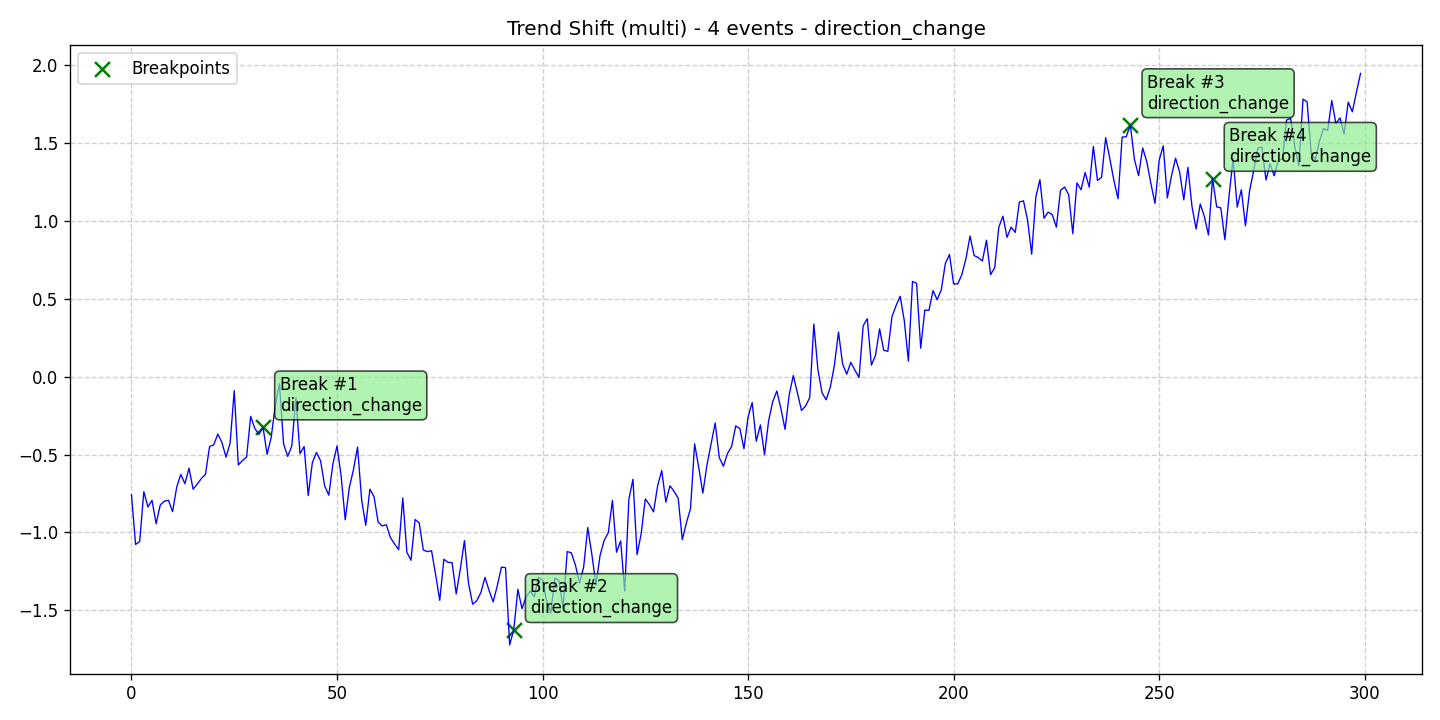

Data behind this chart, as committed beside it:
data, stationary, det_lin_up, det_lin_down, det_quad, det_cubic, det_exp, det_damped, stoc_trend, volatility, single_seas, multiple_seas, point_anom_single, point_anom_multi, collect_anom, context_anom, mean_shift, var_shift, trend_shift, date, is_break, is_anomaly, is_multi, location_beginning
-0.7579, 0, 0, 0, 0, 0, 0, 0, 0, 0, 0, 0, 0, 0, 0, 0, 0, 0, 1, 2020-01-01, 0, 0, 1, 0
-1.077, 0, 0, 0, 0, 0, 0, 0, 0, 0, 0, 0, 0, 0, 0, 0, 0, 0, 1, 2020-01-02, 0, 0, 1, 0
-1.058, 0, 0, 0, 0, 0, 0, 0, 0, 0, 0, 0, 0, 0, 0, 0, 0, 0, 1, 2020-01-03, 0, 0, 1, 0
-0.7382, 0, 0, 0, 0, 0, 0, 0, 0, 0, 0, 0, 0, 0, 0, 0, 0, 0, 1, 2020-01-04, 0, 0, 1, 0
-0.8363, 0, 0, 0, 0, 0, 0, 0, 0, 0, 0, 0, 0, 0, 0, 0, 0, 0, 1, 2020-01-05, 0, 0, 1, 0
-0.7936, 0, 0, 0, 0, 0, 0, 0, 0, 0, 0, 0, 0, 0, 0, 0, 0, 0, 1, 2020-01-06, 0, 0, 1, 0
-0.9438, 0, 0, 0, 0, 0, 0, 0, 0, 0, 0, 0, 0, 0, 0, 0, 0, 0, 1, 2020-01-07, 0, 0, 1, 0
-0.8236, 0, 0, 0, 0, 0, 0, 0, 0, 0, 0, 0, 0, 0, 0, 0, 0, 0, 1, 2020-01-08, 0, 0, 1, 0
-0.7991, 0, 0, 0, 0, 0, 0, 0, 0, 0, 0, 0, 0, 0, 0, 0, 0, 0, 1, 2020-01-09, 0, 0, 1, 0
-0.7931, 0, 0, 0, 0, 0, 0, 0, 0, 0, 0, 0, 0, 0, 0, 0, 0, 0, 1, 2020-01-10, 0, 0, 1, 0
-0.8662, 0, 0, 0, 0, 0, 0, 0, 0, 0, 0, 0, 0, 0, 0, 0, 0, 0, 1, 2020-01-11, 0, 0, 1, 0
-0.7096, 0, 0, 0, 0, 0, 0, 0, 0, 0, 0, 0, 0, 0, 0, 0, 0, 0, 1, 2020-01-12, 0, 0, 1, 0
-0.6275, 0, 0, 0, 0, 0, 0, 0, 0, 0, 0, 0, 0, 0, 0, 0, 0, 0, 1, 2020-01-13, 0, 0, 1, 0
-0.687, 0, 0, 0, 0, 0, 0, 0, 0, 0, 0, 0, 0, 0, 0, 0, 0, 0, 1, 2020-01-14, 0, 0, 1, 0
-0.5873, 0, 0, 0, 0, 0, 0, 0, 0, 0, 0, 0, 0, 0, 0, 0, 0, 0, 1, 2020-01-15, 0, 0, 1, 0
-0.7224, 0, 0, 0, 0, 0, 0, 0, 0, 0, 0, 0, 0, 0, 0, 0, 0, 0, 1, 2020-01-16, 0, 0, 1, 0
-0.6895, 0, 0, 0, 0, 0, 0, 0, 0, 0, 0, 0, 0, 0, 0, 0, 0, 0, 1, 2020-01-17, 0, 0, 1, 0
-0.6533, 0, 0, 0, 0, 0, 0, 0, 0, 0, 0, 0, 0, 0, 0, 0, 0, 0, 1, 2020-01-18, 0, 0, 1, 0
-0.627, 0, 0, 0, 0, 0, 0, 0, 0, 0, 0, 0, 0, 0, 0, 0, 0, 0, 1, 2020-01-19, 0, 0, 1, 0
-0.4481, 0, 0, 0, 0, 0, 0, 0, 0, 0, 0, 0, 0, 0, 0, 0, 0, 0, 1, 2020-01-20, 0, 0, 1, 0
-0.438, 0, 0, 0, 0, 0, 0, 0, 0, 0, 0, 0, 0, 0, 0, 0, 0, 0, 1, 2020-01-21, 0, 0, 1, 0
-0.3686, 0, 0, 0, 0, 0, 0, 0, 0, 0, 0, 0, 0, 0, 0, 0, 0, 0, 1, 2020-01-22, 0, 0, 1, 0
-0.4214, 0, 0, 0, 0, 0, 0, 0, 0, 0, 0, 0, 0, 0, 0, 0, 0, 0, 1, 2020-01-23, 0, 0, 1, 0
-0.5164, 0, 0, 0, 0, 0, 0, 0, 0, 0, 0, 0, 0, 0, 0, 0, 0, 0, 1, 2020-01-24, 0, 0, 1, 0
-0.4262, 0, 0, 0, 0, 0, 0, 0, 0, 0, 0, 0, 0, 0, 0, 0, 0, 0, 1, 2020-01-25, 0, 0, 1, 0
-0.08941, 0, 0, 0, 0, 0, 0, 0, 0, 0, 0, 0, 0, 0, 0, 0, 0, 0, 1, 2020-01-26, 0, 0, 1, 0
-0.5666, 0, 0, 0, 0, 0, 0, 0, 0, 0, 0, 0, 0, 0, 0, 0, 0, 0, 1, 2020-01-27, 0, 0, 1, 0
-0.5382, 0, 0, 0, 0, 0, 0, 0, 0, 0, 0, 0, 0, 0, 0, 0, 0, 0, 1, 2020-01-28, 0, 0, 1, 0
-0.5158, 0, 0, 0, 0, 0, 0, 0, 0, 0, 0, 0, 0, 0, 0, 0, 0, 0, 1, 2020-01-29, 0, 0, 1, 0
-0.2545, 0, 0, 0, 0, 0, 0, 0, 0, 0, 0, 0, 0, 0, 0, 0, 0, 0, 1, 2020-01-30, 0, 0, 1, 0
-0.3321, 0, 0, 0, 0, 0, 0, 0, 0, 0, 0, 0, 0, 0, 0, 0, 0, 0, 1, 2020-01-31, 0, 0, 1, 0
-0.3699, 0, 0, 0, 0, 0, 0, 0, 0, 0, 0, 0, 0, 0, 0, 0, 0, 0, 1, 2020-02-01, 0, 0, 1, 0
-0.3243, 0, 0, 0, 0, 0, 0, 0, 0, 0, 0, 0, 0, 0, 0, 0, 0, 0, 1, 2020-02-02, 1, 0, 1, 0
-0.499, 0, 0, 0, 0, 0, 0, 0, 0, 0, 0, 0, 0, 0, 0, 0, 0, 0, 1, 2020-02-03, 0, 0, 1, 0
-0.3877, 0, 0, 0, 0, 0, 0, 0, 0, 0, 0, 0, 0, 0, 0, 0, 0, 0, 1, 2020-02-04, 0, 0, 1, 0
-0.1814, 0, 0, 0, 0, 0, 0, 0, 0, 0, 0, 0, 0, 0, 0, 0, 0, 0, 1, 2020-02-05, 0, 0, 1, 0
-0.04457, 0, 0, 0, 0, 0, 0, 0, 0, 0, 0, 0, 0, 0, 0, 0, 0, 0, 1, 2020-02-06, 0, 0, 1, 0
-0.4306, 0, 0, 0, 0, 0, 0, 0, 0, 0, 0, 0, 0, 0, 0, 0, 0, 0, 1, 2020-02-07, 0, 0, 1, 0
-0.5114, 0, 0, 0, 0, 0, 0, 0, 0, 0, 0, 0, 0, 0, 0, 0, 0, 0, 1, 2020-02-08, 0, 0, 1, 0
-0.4444, 0, 0, 0, 0, 0, 0, 0, 0, 0, 0, 0, 0, 0, 0, 0, 0, 0, 1, 2020-02-09, 0, 0, 1, 0
-0.1358, 0, 0, 0, 0, 0, 0, 0, 0, 0, 0, 0, 0, 0, 0, 0, 0, 0, 1, 2020-02-10, 0, 0, 1, 0
-0.4939, 0, 0, 0, 0, 0, 0, 0, 0, 0, 0, 0, 0, 0, 0, 0, 0, 0, 1, 2020-02-11, 0, 0, 1, 0
-0.4485, 0, 0, 0, 0, 0, 0, 0, 0, 0, 0, 0, 0, 0, 0, 0, 0, 0, 1, 2020-02-12, 0, 0, 1, 0
-0.763, 0, 0, 0, 0, 0, 0, 0, 0, 0, 0, 0, 0, 0, 0, 0, 0, 0, 1, 2020-02-13, 0, 0, 1, 0
-0.5521, 0, 0, 0, 0, 0, 0, 0, 0, 0, 0, 0, 0, 0, 0, 0, 0, 0, 1, 2020-02-14, 0, 0, 1, 0
-0.4864, 0, 0, 0, 0, 0, 0, 0, 0, 0, 0, 0, 0, 0, 0, 0, 0, 0, 1, 2020-02-15, 0, 0, 1, 0
-0.5396, 0, 0, 0, 0, 0, 0, 0, 0, 0, 0, 0, 0, 0, 0, 0, 0, 0, 1, 2020-02-16, 0, 0, 1, 0
-0.7012, 0, 0, 0, 0, 0, 0, 0, 0, 0, 0, 0, 0, 0, 0, 0, 0, 0, 1, 2020-02-17, 0, 0, 1, 0
-0.7606, 0, 0, 0, 0, 0, 0, 0, 0, 0, 0, 0, 0, 0, 0, 0, 0, 0, 1, 2020-02-18, 0, 0, 1, 0
-0.5607, 0, 0, 0, 0, 0, 0, 0, 0, 0, 0, 0, 0, 0, 0, 0, 0, 0, 1, 2020-02-19, 0, 0, 1, 0
-0.4446, 0, 0, 0, 0, 0, 0, 0, 0, 0, 0, 0, 0, 0, 0, 0, 0, 0, 1, 2020-02-20, 0, 0, 1, 0
-0.6373, 0, 0, 0, 0, 0, 0, 0, 0, 0, 0, 0, 0, 0, 0, 0, 0, 0, 1, 2020-02-21, 0, 0, 1, 0
-0.9187, 0, 0, 0, 0, 0, 0, 0, 0, 0, 0, 0, 0, 0, 0, 0, 0, 0, 1, 2020-02-22, 0, 0, 1, 0
-0.7109, 0, 0, 0, 0, 0, 0, 0, 0, 0, 0, 0, 0, 0, 0, 0, 0, 0, 1, 2020-02-23, 0, 0, 1, 0
-0.5973, 0, 0, 0, 0, 0, 0, 0, 0, 0, 0, 0, 0, 0, 0, 0, 0, 0, 1, 2020-02-24, 0, 0, 1, 0
-0.4518, 0, 0, 0, 0, 0, 0, 0, 0, 0, 0, 0, 0, 0, 0, 0, 0, 0, 1, 2020-02-25, 0, 0, 1, 0
-0.7924, 0, 0, 0, 0, 0, 0, 0, 0, 0, 0, 0, 0, 0, 0, 0, 0, 0, 1, 2020-02-26, 0, 0, 1, 0
-0.9541, 0, 0, 0, 0, 0, 0, 0, 0, 0, 0, 0, 0, 0, 0, 0, 0, 0, 1, 2020-02-27, 0, 0, 1, 0
-0.7221, 0, 0, 0, 0, 0, 0, 0, 0, 0, 0, 0, 0, 0, 0, 0, 0, 0, 1, 2020-02-28, 0, 0, 1, 0
-0.77, 0, 0, 0, 0, 0, 0, 0, 0, 0, 0, 0, 0, 0, 0, 0, 0, 0, 1, 2020-02-29, 0, 0, 1, 0
... 240 more rows
